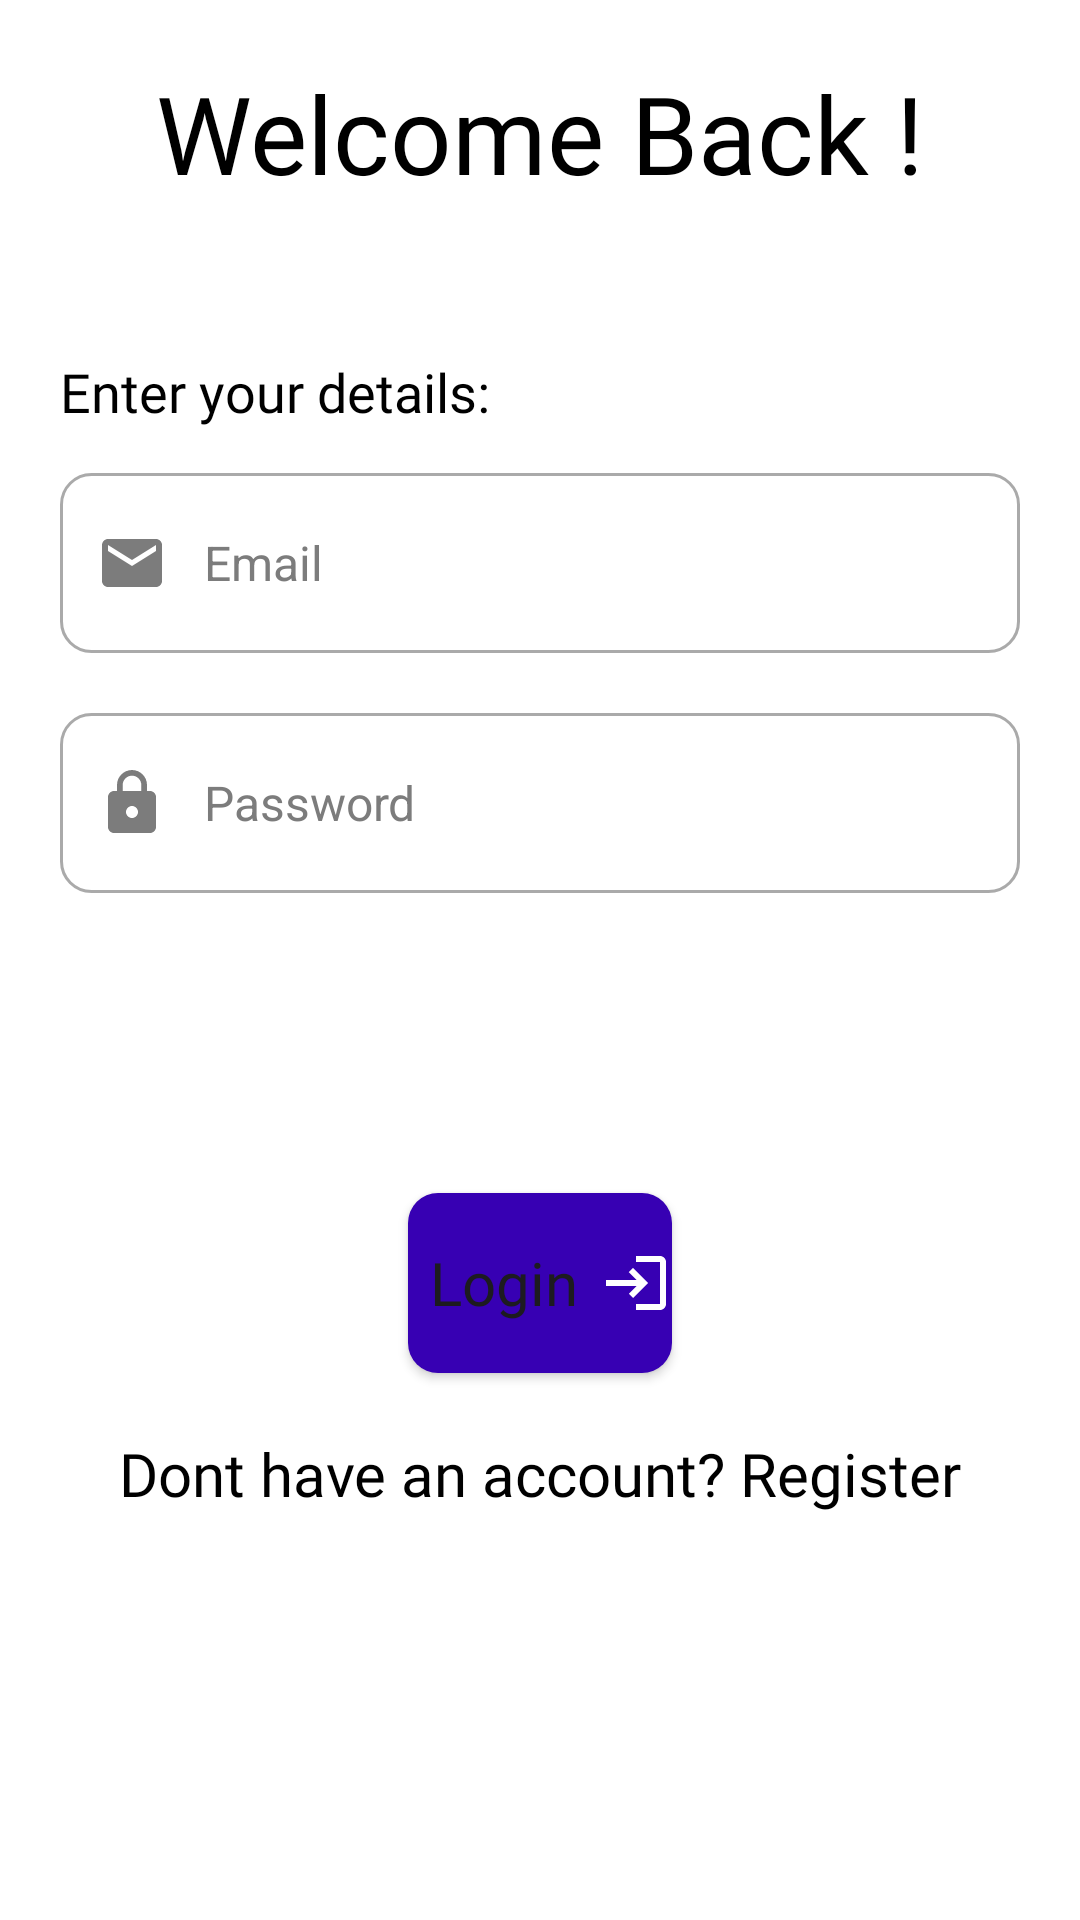

This screen was rendered from an Android layout file. Write that file and the resources it references.
<!-- AndroidManifest.xml: application theme Theme.HillWater -->
<!-- res/layout/activity_login.xml -->
<?xml version="1.0" encoding="utf-8"?>
<androidx.constraintlayout.widget.ConstraintLayout
    xmlns:android="http://schemas.android.com/apk/res/android"
    xmlns:app="http://schemas.android.com/apk/res-auto"
    xmlns:tools="http://schemas.android.com/tools"
    android:id="@+id/main"
    android:layout_width="match_parent"
    android:layout_height="match_parent"
    android:background="@color/white"
    tools:context=".LoginAndSignup.LoginActivity">

    <TextView
        android:id="@+id/appname"
        android:layout_width="wrap_content"
        android:layout_height="wrap_content"
        android:layout_marginTop="20dp"
        android:fontFamily="@font/alata"
        android:text="Welcome Back !"
        android:textAlignment="center"
        android:textAllCaps="false"
        android:textColor="@color/black"
        android:textSize="36dp"
        app:layout_constraintLeft_toLeftOf="parent"
        app:layout_constraintRight_toRightOf="parent"
        app:layout_constraintTop_toTopOf="parent"
        />

    <TextView
        android:id="@+id/txt2"
        android:layout_width="wrap_content"
        android:layout_height="wrap_content"
        android:layout_marginLeft="20dp"
        android:layout_marginTop="50dp"
        android:fontFamily="@font/alatsi"
        android:text="Enter your details:"
        android:textColor="@color/black"
        android:textSize="18sp"
        app:layout_constraintLeft_toLeftOf="parent"
        app:layout_constraintTop_toBottomOf="@+id/appname" />

    <EditText
        android:id="@+id/signin_email"
        android:layout_width="match_parent"
        android:layout_height="60dp"
        android:layout_marginLeft="20dp"
        android:layout_marginTop="15dp"
        android:layout_marginRight="20dp"
        android:background="@drawable/custom_input"
        android:drawableStart="@drawable/ic_email"
        android:drawablePadding="12dp"
        android:ems="10"
        android:hint="Email"
        android:inputType="textEmailAddress"
        android:paddingStart="12dp"
        android:paddingEnd="12dp"
        android:textColorHint="#7C7C7C"
        android:textSize="16sp"
        android:transitionName="emailTransition"
        app:layout_constraintLeft_toLeftOf="parent"
        app:layout_constraintRight_toRightOf="parent"
        app:layout_constraintTop_toBottomOf="@+id/txt2" />

    <EditText
        android:id="@+id/signin_password"
        android:layout_width="match_parent"
        android:layout_height="60dp"
        android:layout_marginLeft="20dp"
        android:layout_marginTop="20dp"
        android:layout_marginRight="20dp"
        android:background="@drawable/custom_input"
        android:drawableStart="@drawable/password"
        android:drawablePadding="12dp"
        android:ems="10"
        android:hint="Password"
        android:inputType="textPassword"
        android:paddingStart="12dp"
        android:paddingEnd="12dp"
        android:textColorHint="#7C7C7C"
        android:textSize="16sp"
        android:transitionName="passwordTransition"
        app:layout_constraintLeft_toLeftOf="parent"
        app:layout_constraintRight_toRightOf="parent"
        app:layout_constraintTop_toBottomOf="@+id/signin_email" />

    <Button
        android:id="@+id/signin_loginbutton"
        android:layout_width="wrap_content"
        android:layout_height="60dp"
        android:layout_marginTop="100dp"
        android:background="@drawable/custom_button_register"
        android:drawableEnd="@drawable/login"
        android:fontFamily="@font/audiowide"
        android:text="Login"
        android:textAllCaps="false"
        android:textSize="20sp"
        app:layout_constraintLeft_toLeftOf="parent"
        app:layout_constraintRight_toRightOf="parent"
        app:layout_constraintTop_toBottomOf="@+id/signin_password" />

    <TextView
        android:id="@+id/registertxt"
        android:layout_width="wrap_content"
        android:layout_height="wrap_content"
        android:layout_marginTop="20dp"
        android:fontFamily="@font/alatsi"
        android:text="Dont have an account? Register"
        android:textAlignment="center"
        android:textAllCaps="false"
        android:textColor="@color/black"
        android:textSize="20dp"
        app:layout_constraintLeft_toLeftOf="parent"
        app:layout_constraintRight_toRightOf="parent"
        app:layout_constraintTop_toBottomOf="@+id/signin_loginbutton"
        />

</androidx.constraintlayout.widget.ConstraintLayout>
<!-- resources referenced by this layout -->
<resources>
  <color name="black">#FF000000</color>
  <color name="white">#FFFFFFFF</color>
  <!-- drawable custom_button_register (drawable) -->
  <?xml version="1.0" encoding="utf-8"?>
  <shape xmlns:android="http://schemas.android.com/apk/res/android" android:shape="rectangle">
      <solid android:color="@color/emergency"/>
      <corners android:radius="10dp"/>
  </shape>
  <!-- drawable custom_input (drawable) -->
  <?xml version="1.0" encoding="utf-8"?>
  <selector xmlns:android="http://schemas.android.com/apk/res/android">
      <item android:state_enabled="true" android:state_focused="true">
          <shape android:shape="rectangle">
              <solid android:color="@android:color/white"/>
              <corners android:radius="10dp"/>
              <stroke android:color="@color/purple_700" android:width="1dp"/>
          </shape>
      </item>
      <item android:state_enabled="true">
          <shape android:shape="rectangle">
              <solid android:color="@android:color/white"/>
              <corners android:radius="10dp"/>
              <stroke android:color="@android:color/darker_gray" android:width="1dp"/>
          </shape>
      </item>
  </selector>
  <!-- drawable ic_email (drawable) -->
  <?xml version="1.0" encoding="utf-8"?>
  <vector xmlns:android="http://schemas.android.com/apk/res/android" android:height="24dp" android:tint="#7C7C7C" android:viewportHeight="24" android:viewportWidth="24" android:width="24dp">
      <path android:fillColor="@android:color/white" android:pathData="M20,4L4,4c-1.1,0 -1.99,0.9 -1.99,2L2,18c0,1.1 0.9,2 2,2h16c1.1,0 2,-0.9 2,-2L22,6c0,-1.1 -0.9,-2 -2,-2zM20,8l-8,5 -8,-5L4,6l8,5 8,-5v2z"/>
  </vector>
  <!-- drawable login (drawable) -->
  <?xml version="1.0" encoding="utf-8"?>
  <vector xmlns:android="http://schemas.android.com/apk/res/android" android:height="24dp" android:tint="#FFFFFF" android:viewportHeight="24" android:viewportWidth="24" android:width="24dp">
      <path android:fillColor="@android:color/white" android:pathData="M11,7L9.6,8.4l2.6,2.6H2v2h10.2l-2.6,2.6L11,17l5,-5L11,7zM20,19h-8v2h8c1.1,0 2,-0.9 2,-2V5c0,-1.1 -0.9,-2 -2,-2h-8v2h8V19z"/>
  </vector>
  <!-- drawable password (drawable) -->
  <?xml version="1.0" encoding="utf-8"?>
  <vector xmlns:android="http://schemas.android.com/apk/res/android" android:height="24dp" android:tint="#7C7C7C" android:viewportHeight="24" android:viewportWidth="24" android:width="24dp">
      <path android:fillColor="@android:color/white" android:pathData="M18,8h-1L17,6c0,-2.76 -2.24,-5 -5,-5S7,3.24 7,6v2L6,8c-1.1,0 -2,0.9 -2,2v10c0,1.1 0.9,2 2,2h12c1.1,0 2,-0.9 2,-2L20,10c0,-1.1 -0.9,-2 -2,-2zM12,17c-1.1,0 -2,-0.9 -2,-2s0.9,-2 2,-2 2,0.9 2,2 -0.9,2 -2,2zM15.1,8L8.9,8L8.9,6c0,-1.71 1.39,-3.1 3.1,-3.1 1.71,0 3.1,1.39 3.1,3.1v2z"/>
  </vector>
  <style name="Theme.HillWater" parent="Base.Theme.HillWater" />
  <color name="emergency">#FF3700B3</color>
  <color name="purple_700">#FF3700B3</color>
  <style name="Base.Theme.HillWater" parent="Theme.Material3.DayNight.NoActionBar">
          <item name="android:icon">@drawable/splashlogo</item>
          <item name="android:logo">@drawable/splashlogo</item>
      </style>
  <!-- drawable splashlogo: jpeg bitmap (drawable, 155673 bytes) -->
</resources>
